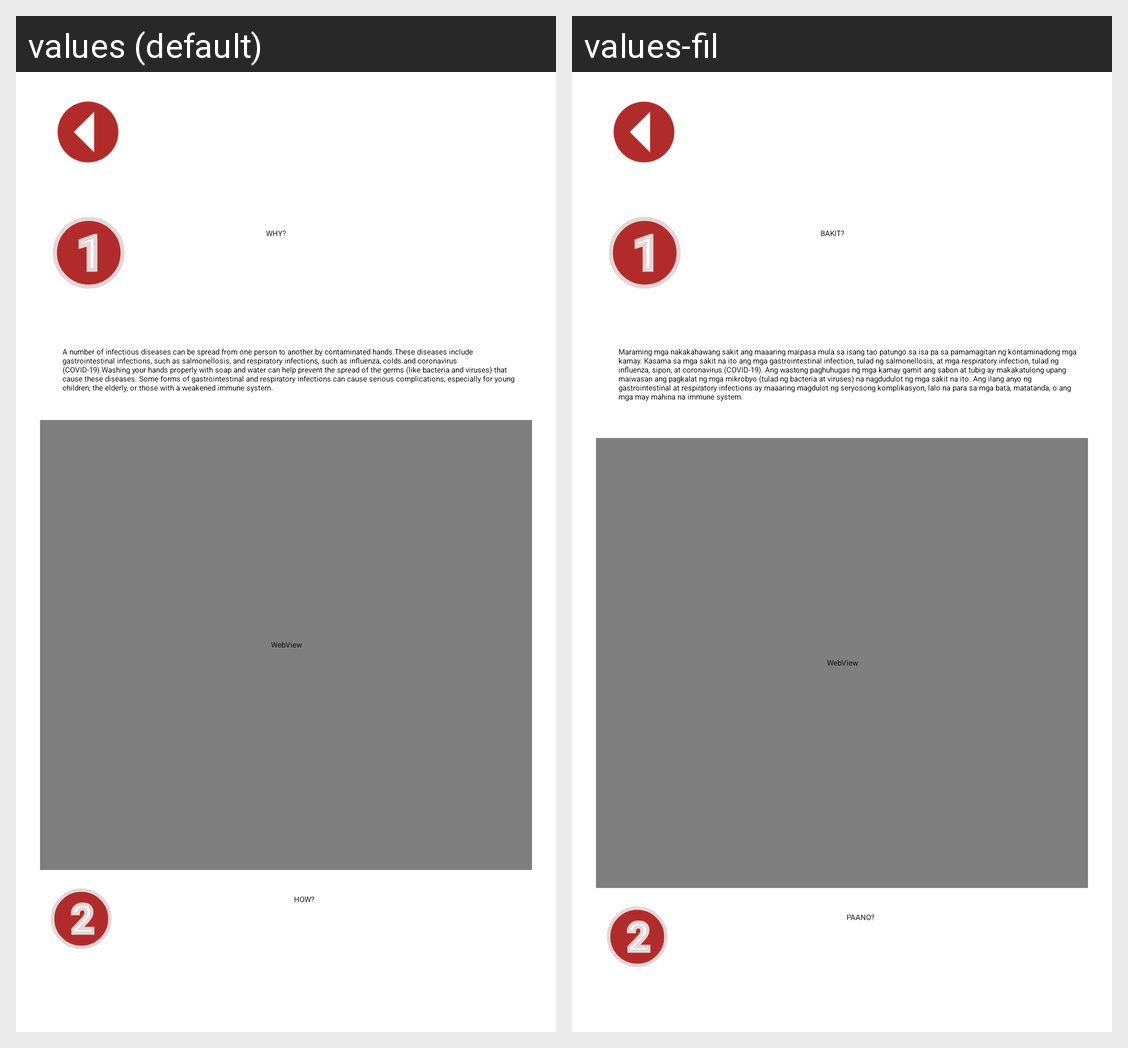

Translations of the strings shown on this Android screen, per locale in the grid:
Android screen res/layout/activity_basic_sanitation.xml rendered under 2 locales, left to right: values (default), values-fil. Device: Nexus 5 (rendered at 1080×1920; each locale shown at half size, 540×960, under a caption strip naming it); theme Theme.FirstAidAndDisasterManagementApp.
Strings drawn on this screen, with the default value and each locale's value (text and hints the layout hard-codes, and strings that could not be matched under every locale, appear in the picture but are not listed):

basict1
  values: WHY?
  values-fil: BAKIT?

basic_sanitation
  values: A number of infectious diseases can be spread from one person to another by contaminated hands.These diseases include gastrointestinal infections, such as salmonellosis, and respiratory infections, such as influenza, colds and coronavirus (COVID-19).Washing your hands properly with soap and water can help prevent the spread of the germs (like bacteria and viruses) that cause these diseases. Some …[clipped]
  values-fil: Maraming mga nakakahawang sakit ang maaaring maipasa mula sa isang tao patungo sa isa pa sa pamamagitan ng kontaminadong mga kamay. Kasama sa mga sakit na ito ang mga gastrointestinal infection, tulad ng salmonellosis, at mga respiratory infection, tulad ng influenza, sipon, at coronavirus (COVID-19). Ang wastong paghuhugas ng mga kamay gamit ang sabon at tubig ay makakatulong upang maiwasan ang …[clipped]

basict2
  values: HOW?
  values-fil: PAANO?
